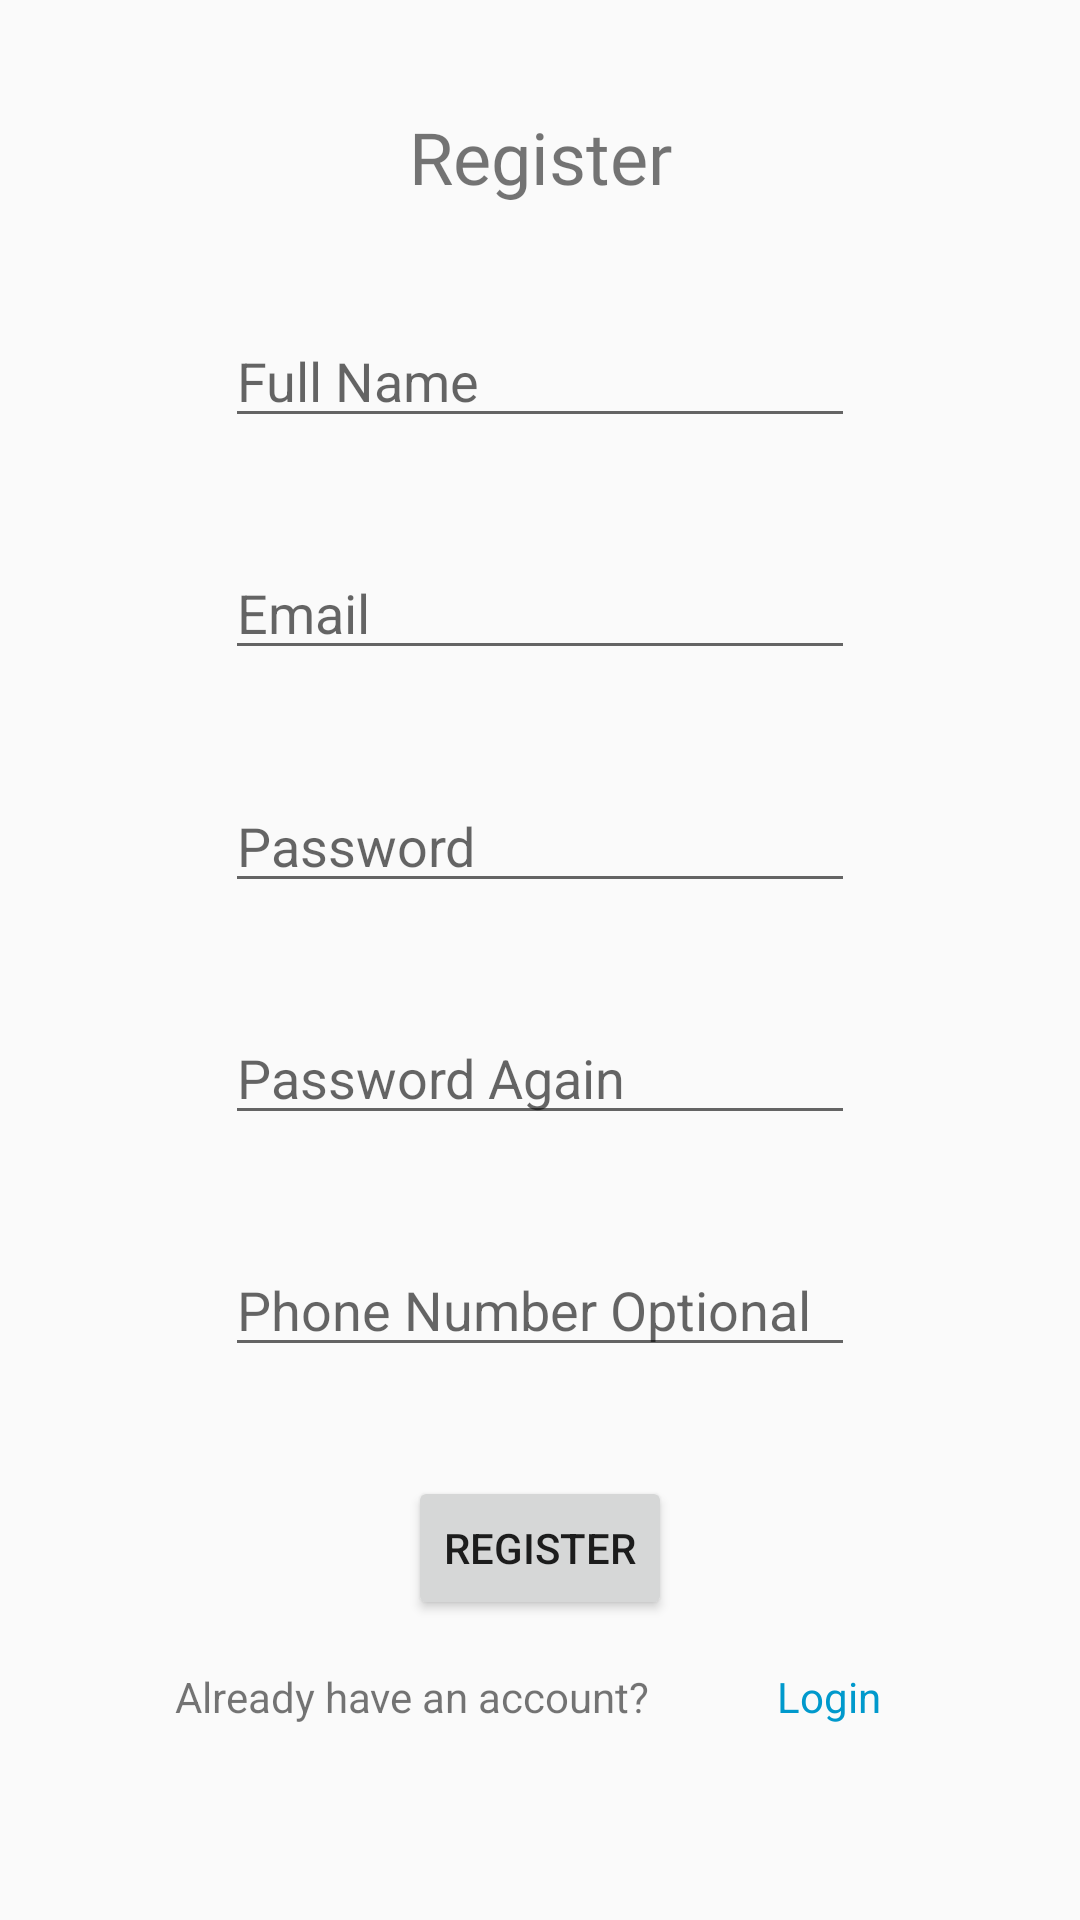

Reconstruct the res/layout file that produces this screen, plus the resources it refers to.
<!-- AndroidManifest.xml: application theme AppTheme -->
<!-- res/layout/register_fragment_layout.xml -->
<?xml version="1.0" encoding="utf-8"?>
<androidx.constraintlayout.widget.ConstraintLayout
    xmlns:android="http://schemas.android.com/apk/res/android"
    xmlns:app="http://schemas.android.com/apk/res-auto"
    xmlns:tools="http://schemas.android.com/tools"
    android:layout_width="match_parent"
    android:layout_height="match_parent">

    <TextView
        android:id="@+id/Register"
        android:layout_width="wrap_content"
        android:layout_height="wrap_content"
        android:fontFamily="@font/roboto"
        android:text="Register"
        android:textSize="24sp"
        app:layout_constraintBottom_toTopOf="@+id/registerFullName"
        app:layout_constraintEnd_toEndOf="parent"
        app:layout_constraintStart_toStartOf="parent"
        app:layout_constraintTop_toTopOf="parent" />

    <EditText
        android:id="@+id/registerFullName"
        android:layout_width="wrap_content"
        android:layout_height="wrap_content"
        android:ems="10"
        android:hint="Full Name"
        android:inputType="textPersonName"
        app:layout_constraintBottom_toTopOf="@+id/registerEmail"
        app:layout_constraintEnd_toEndOf="parent"
        app:layout_constraintStart_toStartOf="parent"
        app:layout_constraintTop_toBottomOf="@+id/Register" />

    <EditText
        android:id="@+id/registerEmail"
        android:layout_width="wrap_content"
        android:layout_height="wrap_content"
        android:ems="10"
        android:hint="Email"
        android:inputType="textEmailAddress"
        app:layout_constraintBottom_toTopOf="@+id/registerPassword1"
        app:layout_constraintEnd_toEndOf="parent"
        app:layout_constraintStart_toStartOf="parent"
        app:layout_constraintTop_toBottomOf="@+id/registerFullName" />

    <EditText
        android:id="@+id/registerPassword1"
        android:layout_width="wrap_content"
        android:layout_height="wrap_content"
        android:ems="10"
        android:hint="Password"
        android:inputType="textPassword"
        app:layout_constraintBottom_toTopOf="@+id/registerPassword2"
        app:layout_constraintEnd_toEndOf="parent"
        app:layout_constraintStart_toStartOf="parent"
        app:layout_constraintTop_toBottomOf="@+id/registerEmail" />

    <EditText
        android:id="@+id/registerPassword2"
        android:layout_width="wrap_content"
        android:layout_height="wrap_content"
        android:ems="10"
        android:hint="Password Again"
        android:inputType="textPassword"
        app:layout_constraintBottom_toTopOf="@+id/registerPhone"
        app:layout_constraintEnd_toEndOf="parent"
        app:layout_constraintStart_toStartOf="parent"
        app:layout_constraintTop_toBottomOf="@+id/registerPassword1" />

    <EditText
        android:id="@+id/registerPhone"
        android:layout_width="wrap_content"
        android:layout_height="wrap_content"
        android:ems="10"
        android:hint="Phone Number Optional"
        android:inputType="phone"
        app:layout_constraintBottom_toTopOf="@+id/registerButton"
        app:layout_constraintEnd_toEndOf="parent"
        app:layout_constraintStart_toStartOf="parent"
        app:layout_constraintTop_toBottomOf="@+id/registerPassword2" />

    <Button
        android:id="@+id/registerButton"
        android:layout_width="wrap_content"
        android:layout_height="wrap_content"
        android:layout_marginBottom="64dp"
        android:text="Register"
        app:layout_constraintBottom_toBottomOf="parent"
        app:layout_constraintEnd_toEndOf="parent"
        app:layout_constraintStart_toStartOf="parent"
        app:layout_constraintTop_toBottomOf="@+id/registerPhone" />

    <TextView
        android:id="@+id/textView4"
        android:layout_width="wrap_content"
        android:layout_height="wrap_content"
        android:layout_marginStart="16dp"
        android:layout_marginTop="16dp"
        android:text="Already have an account?"
        app:layout_constraintEnd_toStartOf="@+id/registerToLogin"
        app:layout_constraintStart_toStartOf="parent"
        app:layout_constraintTop_toBottomOf="@+id/registerButton" />

    <TextView
        android:id="@+id/registerToLogin"
        android:layout_width="wrap_content"
        android:layout_height="wrap_content"
        android:layout_marginEnd="24dp"
        android:text="Login"
        android:textColor="@android:color/holo_blue_dark"
        app:layout_constraintEnd_toEndOf="parent"
        app:layout_constraintStart_toEndOf="@+id/textView4"
        app:layout_constraintTop_toTopOf="@+id/textView4" />
</androidx.constraintlayout.widget.ConstraintLayout>
<!-- resources referenced by this layout -->
<resources>
  <style name="AppTheme" parent="Theme.AppCompat.Light.NoActionBar">
          
          <item name="colorPrimary">@color/colorPrimary</item>
          <item name="colorPrimaryDark">@color/colorPrimaryDark</item>
          <item name="colorAccent">@color/colorAccent</item>
      </style>
  <!-- not gathered from this repository: default colours our renderer supplied (Android Studio template values) -->
  <color name="colorPrimary">#FF6200EE</color>
  <color name="colorPrimaryDark">#FF3700B3</color>
  <color name="colorAccent">#FF03DAC5</color>
</resources>
